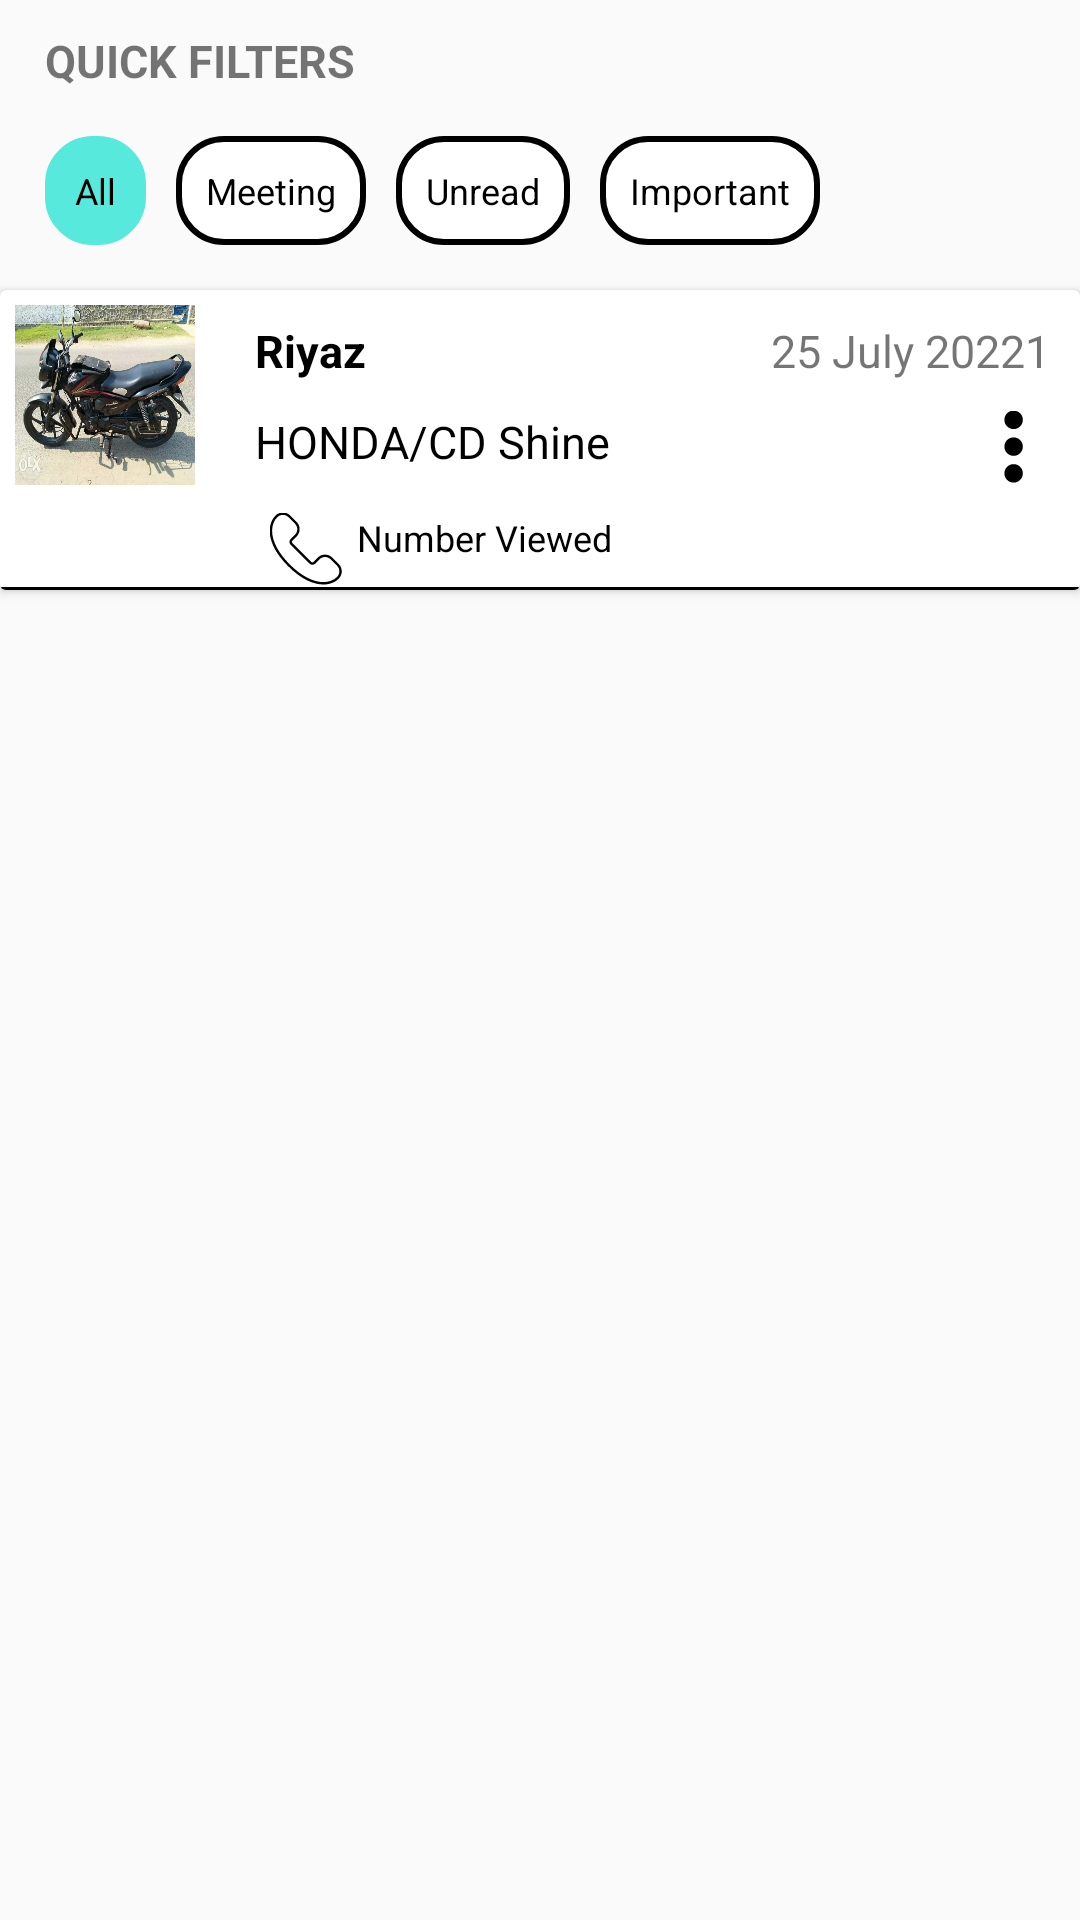

Here is an Android app screen rendered from its layout file. Give the layout XML and the strings, colors and styles it references.
<!-- AndroidManifest.xml: application theme Theme.Olx -->
<!-- res/layout/fragment_a_l_l.xml -->
<?xml version="1.0" encoding="utf-8"?>
<RelativeLayout xmlns:android="http://schemas.android.com/apk/res/android"
    xmlns:app="http://schemas.android.com/apk/res-auto"
    xmlns:tools="http://schemas.android.com/tools"
    android:layout_width="match_parent"
    android:layout_height="match_parent"
    tools:context=".Chat_Section.ALLFragment">

    <TextView
        android:id="@+id/tvQuickFilter"
        android:layout_width="wrap_content"
        android:layout_height="wrap_content"
        android:layout_marginStart="@dimen/dp_5"
        android:layout_marginTop="@dimen/dp_10"
        android:paddingHorizontal="@dimen/dp_10"
        android:text="quick Filters"
        android:textAllCaps="true"
        android:textSize="@dimen/sp_15"
        android:textStyle="bold" />

    <LinearLayout
        android:layout_width="match_parent"
        android:id="@+id/llcategoryd"
        android:layout_height="wrap_content"
        android:layout_below="@id/tvQuickFilter"
        android:padding="@dimen/dp_10">

        <TextView
            android:layout_width="wrap_content"
            android:layout_height="wrap_content"
            android:layout_margin="@dimen/dp_5"
            android:layout_marginStart="@dimen/dp_10"
            android:background="@drawable/bg_circular_rect"
            android:backgroundTint="#57EADC"
            android:padding="@dimen/dp_10"
            android:text="All"
            android:textAllCaps="false"
            android:textColor="@color/black"
            android:textSize="@dimen/sp_12" />

        <TextView
            android:layout_width="wrap_content"
            android:layout_height="wrap_content"
            android:layout_margin="@dimen/dp_5"
            android:background="@drawable/bg_circular_rect"
            android:padding="@dimen/dp_10"
            android:text="Meeting"
            android:textAllCaps="false"
            android:textColor="@color/black"
            android:textSize="@dimen/sp_12" />

        <TextView
            android:layout_width="wrap_content"
            android:layout_height="wrap_content"
            android:layout_margin="@dimen/dp_5"
            android:background="@drawable/bg_circular_rect"
            android:padding="@dimen/dp_10"
            android:text="Unread"
            android:textAllCaps="false"
            android:textColor="@color/black"
            android:textSize="@dimen/sp_12" />

        <TextView
            android:layout_width="wrap_content"
            android:layout_height="wrap_content"
            android:layout_margin="@dimen/dp_5"
            android:background="@drawable/bg_circular_rect"
            android:padding="@dimen/dp_10"
            android:text="Important"
            android:textAllCaps="false"
            android:textColor="@color/black"
            android:textSize="@dimen/sp_12" />
    </LinearLayout>

    <androidx.cardview.widget.CardView
        android:layout_width="match_parent"
        android:layout_below="@id/llcategoryd"
        android:layout_height="@dimen/dp_100">

        <RelativeLayout
            android:layout_width="match_parent"

            android:layout_height="wrap_content">

            <TextView
                android:layout_width="wrap_content"
                android:layout_height="wrap_content"
                android:layout_marginStart="@dimen/dp_5"
                android:paddingHorizontal="@dimen/dp_10"
                android:layout_alignParentEnd="true"
                android:padding="@dimen/dp_10"
                android:layout_alignParentTop="true"
                android:text="25 July 20221"
                android:layout_below="@id/ClientNAmedd"
                android:textSize="@dimen/sp_15"/>
            <ImageView
                android:id="@+id/ClientImgd"
                android:layout_width="@dimen/dp_60"
                android:layout_marginTop="@dimen/dp_10"
                android:layout_margin="@dimen/dp_5"
                android:layout_height="@dimen/dp_60"
                android:background="@drawable/shineone"
                android:contentDescription="TODO" />

            <TextView
                android:layout_width="wrap_content"
                android:layout_height="wrap_content"
                android:layout_marginStart="@dimen/dp_5"
                android:layout_marginTop="@dimen/dp_10"
                android:paddingHorizontal="@dimen/dp_10"
                android:text="Riyaz"
                android:id="@+id/ClientNAmedd"
                android:layout_toRightOf="@id/ClientImgd"
                android:textColor="@color/black"
                android:textSize="@dimen/sp_15"
                android:textStyle="bold" />



            <TextView
                android:layout_width="match_parent"
                android:layout_height="wrap_content"
                android:layout_marginStart="@dimen/dp_5"
                android:layout_marginTop="@dimen/dp_10"
                android:id="@+id/phoneNameid"
                android:drawableEnd="@drawable/ic_dots"
                android:paddingHorizontal="@dimen/dp_10"
                android:text="@string/honda_cd_shine"
                android:layout_below="@id/ClientNAmedd"
                android:layout_toEndOf="@id/ClientImgd"
                android:textColor="@color/black"
                android:textSize="@dimen/sp_15"/>

            <TextView
                android:layout_width="match_parent"
                android:layout_height="wrap_content"
                android:layout_marginStart="@dimen/dp_10"
                android:layout_marginTop="@dimen/dp_10"
                android:drawableStart="@drawable/ic_phone"
                android:paddingHorizontal="@dimen/dp_10"
                android:text="Number Viewed"
                android:drawablePadding="@dimen/dp_5"
                android:layout_below="@id/phoneNameid"
                android:layout_toEndOf="@id/ClientImgd"
                android:textColor="@color/black"
                android:textSize="@dimen/dp_12"/>
            <View
                android:layout_width="match_parent"
                android:layout_height="1dp"
                android:layout_alignParentBottom="true"
                android:background="@color/black" />
        </RelativeLayout>

    </androidx.cardview.widget.CardView>

</RelativeLayout>
<!-- resources referenced by this layout -->
<resources>
  <color name="black">#000000</color>
  <dimen name="dp_10">10dp</dimen>
  <dimen name="dp_100">100dp</dimen>
  <dimen name="dp_12">12dp</dimen>
  <dimen name="dp_5">5dp</dimen>
  <dimen name="dp_60">60dp</dimen>
  <dimen name="sp_12">12sp</dimen>
  <dimen name="sp_15">15sp</dimen>
  <!-- drawable bg_circular_rect (drawable) -->
  <?xml version="1.0" encoding="utf-8"?>
  <shape xmlns:android="http://schemas.android.com/apk/res/android"
      android:shape="rectangle">
      <solid android:color="@color/white" />
      <stroke android:color="@android:color/black"
          android:width="@dimen/dp_2" />
      <corners android:radius="@dimen/dp_15" />
  
  </shape>
  <!-- drawable ic_dots (drawable) -->
  <vector android:height="24dp" android:viewportHeight="350"
      android:viewportWidth="350" android:width="24dp" xmlns:android="http://schemas.android.com/apk/res/android">
      <path android:fillColor="#000000" android:fillType="nonZero"
          android:pathData="M218.039,173.106c0,24.775 -20.158,44.933 -44.933,44.933S128.172,197.881 128.172,173.106S148.33,128.172 173.106,128.172S218.039,148.33 218.039,173.106z"
          android:strokeColor="#00000000" android:strokeLineCap="butt"
          android:strokeLineJoin="miter" android:strokeWidth="1"/>
      <path android:fillColor="#000000" android:fillType="nonZero"
          android:pathData="M218.039,303.222C218.039,327.998 197.881,348.156 173.106,348.156s-44.933,-20.158 -44.933,-44.933c0,-24.779 20.158,-44.933 44.933,-44.933S218.039,278.447 218.039,303.222z"
          android:strokeColor="#00000000" android:strokeLineCap="butt"
          android:strokeLineJoin="miter" android:strokeWidth="1"/>
      <path android:fillColor="#000000" android:fillType="nonZero"
          android:pathData="M218.039,42.989c0,24.775 -20.158,44.933 -44.933,44.933S128.172,67.764 128.172,42.989S148.33,-1.944 173.106,-1.944S218.039,18.214 218.039,42.989z"
          android:strokeColor="#00000000" android:strokeLineCap="butt"
          android:strokeLineJoin="miter" android:strokeWidth="1"/>
  </vector>
  <!-- drawable ic_phone: vector/xml drawable (drawable, 11089 chars, omitted) -->
  <!-- drawable shineone: jpg bitmap (drawable, 81647 bytes) -->
  <string name="honda_cd_shine">HONDA/CD Shine</string>
  <style name="Theme.Olx" parent="Theme.AppCompat.Light.NoActionBar">
          
          <item name="colorPrimary">@color/purple_500</item>
          <item name="colorPrimaryVariant">@color/purple_700</item>
          <item name="colorOnPrimary">@color/white</item>
          
          <item name="colorSecondary">@color/teal_200</item>
          <item name="colorSecondaryVariant">@color/teal_700</item>
          <item name="colorOnSecondary">@color/black</item>
          
          <item name="android:statusBarColor" tools:targetApi="l">?attr/colorPrimaryVariant</item>
          
  
      </style>
  <color name="white">#FFFFFFFF</color>
  <dimen name="dp_2">2dp</dimen>
  <dimen name="dp_15">15dp</dimen>
  <color name="purple_500">#FF6200EE</color>
  <color name="purple_700">#FF3700B3</color>
  <color name="teal_200">#FF03DAC5</color>
  <color name="teal_700">#FF018786</color>
</resources>
